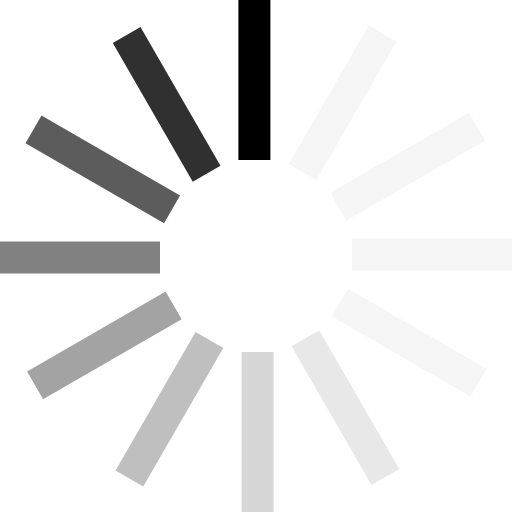
t = 0.00 s
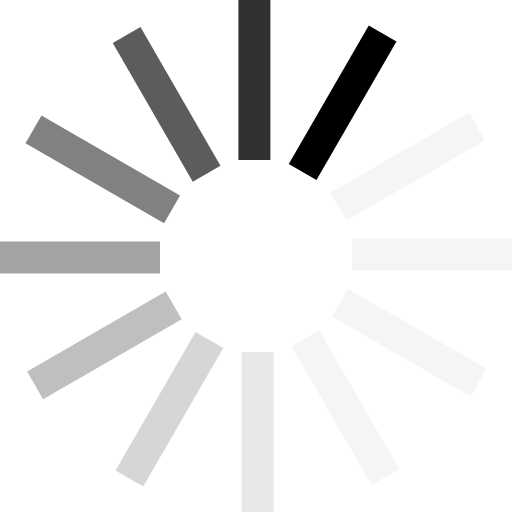
t = 0.13 s
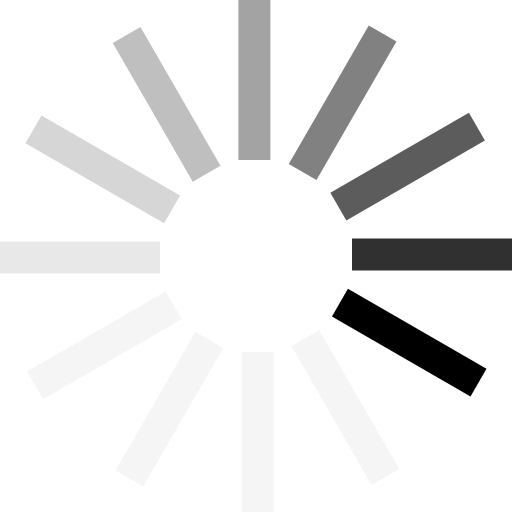
t = 0.29 s
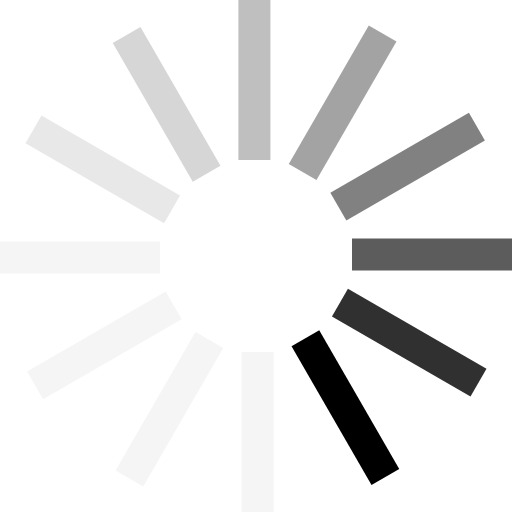
t = 0.42 s
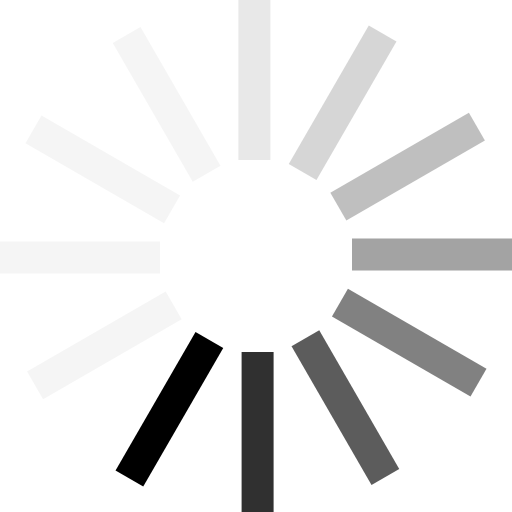
t = 0.55 s
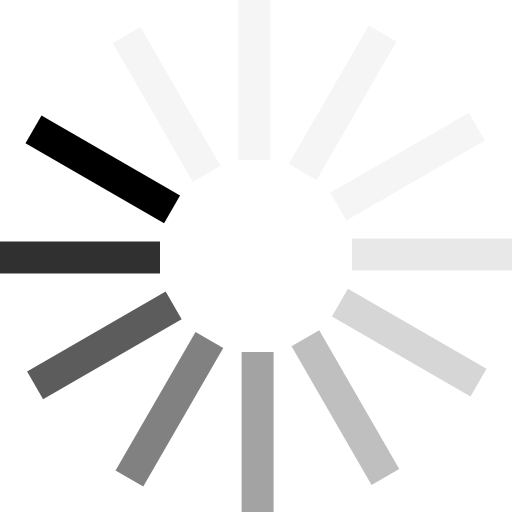
t = 0.71 s

The animated SVG that drew these frames (rendered in a browser with its animation timeline set to each time). Animation: 1 SMIL element (animateTransform=1); one cycle of 0.84 s, repeats indefinitely.

<?xml version="1.0" encoding="UTF-8" standalone="no"?><svg xmlns:svg="http://www.w3.org/2000/svg" xmlns="http://www.w3.org/2000/svg" xmlns:xlink="http://www.w3.org/1999/xlink" version="1.0" width="30px" height="30px" viewBox="0 0 128 128" xml:space="preserve"><g><path d="M59.6 0h8v40h-8V0z" fill="#000000" fill-opacity="1"/><path d="M59.6 0h8v40h-8V0z" fill="#cccccc" fill-opacity="0.2" transform="rotate(30 64 64)"/><path d="M59.6 0h8v40h-8V0z" fill="#cccccc" fill-opacity="0.2" transform="rotate(60 64 64)"/><path d="M59.6 0h8v40h-8V0z" fill="#cccccc" fill-opacity="0.2" transform="rotate(90 64 64)"/><path d="M59.6 0h8v40h-8V0z" fill="#cccccc" fill-opacity="0.2" transform="rotate(120 64 64)"/><path d="M59.6 0h8v40h-8V0z" fill="#b2b2b2" fill-opacity="0.3" transform="rotate(150 64 64)"/><path d="M59.6 0h8v40h-8V0z" fill="#999999" fill-opacity="0.4" transform="rotate(180 64 64)"/><path d="M59.6 0h8v40h-8V0z" fill="#7f7f7f" fill-opacity="0.5" transform="rotate(210 64 64)"/><path d="M59.6 0h8v40h-8V0z" fill="#666666" fill-opacity="0.6" transform="rotate(240 64 64)"/><path d="M59.6 0h8v40h-8V0z" fill="#4c4c4c" fill-opacity="0.7" transform="rotate(270 64 64)"/><path d="M59.6 0h8v40h-8V0z" fill="#333333" fill-opacity="0.8" transform="rotate(300 64 64)"/><path d="M59.6 0h8v40h-8V0z" fill="#191919" fill-opacity="0.9" transform="rotate(330 64 64)"/><animateTransform attributeName="transform" type="rotate" values="0 64 64;30 64 64;60 64 64;90 64 64;120 64 64;150 64 64;180 64 64;210 64 64;240 64 64;270 64 64;300 64 64;330 64 64" calcMode="discrete" dur="840ms" repeatCount="indefinite"></animateTransform></g></svg>